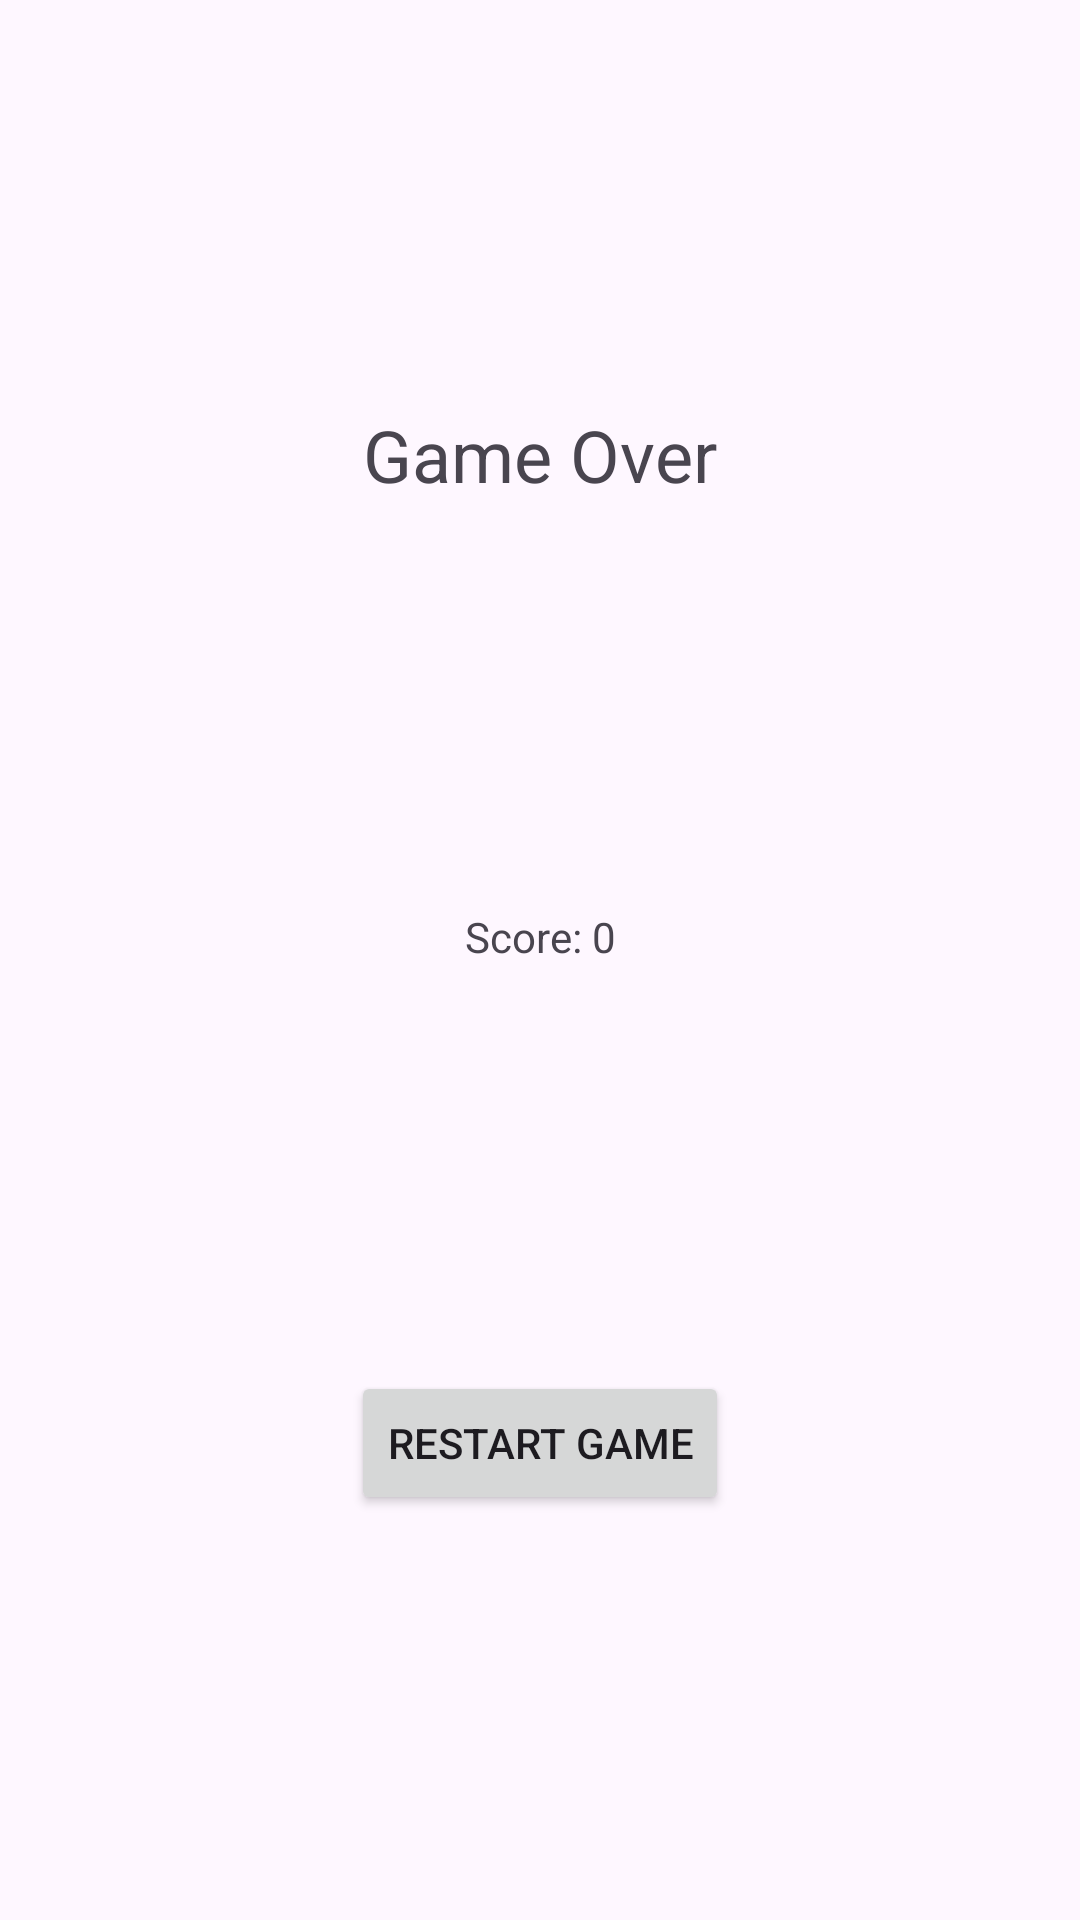

Produce the Android XML layout that renders to this screen, including the resource entries it uses.
<!-- AndroidManifest.xml: application theme Theme.ChallengeAndroid -->
<!-- res/layout/activity_game_over.xml -->
<?xml version="1.0" encoding="utf-8"?>
<androidx.constraintlayout.widget.ConstraintLayout xmlns:android="http://schemas.android.com/apk/res/android"
    xmlns:app="http://schemas.android.com/apk/res-auto"
    xmlns:tools="http://schemas.android.com/tools"
    android:id="@+id/main"
    android:layout_width="match_parent"
    android:layout_height="match_parent"
    tools:context=".GameOver"
    android:screenOrientation="landscape"
    tools:ignore="DiscouragedApi">

    <TextView
        android:id="@+id/gameOverTextView"
        android:layout_width="wrap_content"
        android:layout_height="wrap_content"
        android:text="Game Over"
        android:textSize="24sp"
        app:layout_constraintBottom_toTopOf="@+id/scoreTextView"
        app:layout_constraintEnd_toEndOf="parent"
        app:layout_constraintStart_toStartOf="parent"
        app:layout_constraintTop_toTopOf="parent"
        tools:ignore="HardcodedText" />

    <TextView
        android:id="@+id/scoreTextView"
        android:layout_width="wrap_content"
        android:layout_height="wrap_content"
        android:text="Score: 0"
        app:layout_constraintBottom_toTopOf="@+id/restartGameButton"
        app:layout_constraintEnd_toEndOf="parent"
        app:layout_constraintStart_toStartOf="parent"
        app:layout_constraintTop_toBottomOf="@+id/gameOverTextView"
        tools:ignore="HardcodedText" />

    <Button
        android:id="@+id/restartGameButton"
        android:layout_width="wrap_content"
        android:layout_height="wrap_content"
        android:text="Restart game"
        app:layout_constraintBottom_toBottomOf="parent"
        app:layout_constraintEnd_toEndOf="parent"
        app:layout_constraintStart_toStartOf="parent"
        app:layout_constraintTop_toBottomOf="@+id/scoreTextView"
        tools:ignore="HardcodedText" />



</androidx.constraintlayout.widget.ConstraintLayout>
<!-- resources referenced by this layout -->
<resources>
  <style name="Theme.ChallengeAndroid" parent="Base.Theme.ChallengeAndroid" />
  <style name="Base.Theme.ChallengeAndroid" parent="Theme.Material3.DayNight.NoActionBar">
          
          
      </style>
</resources>
